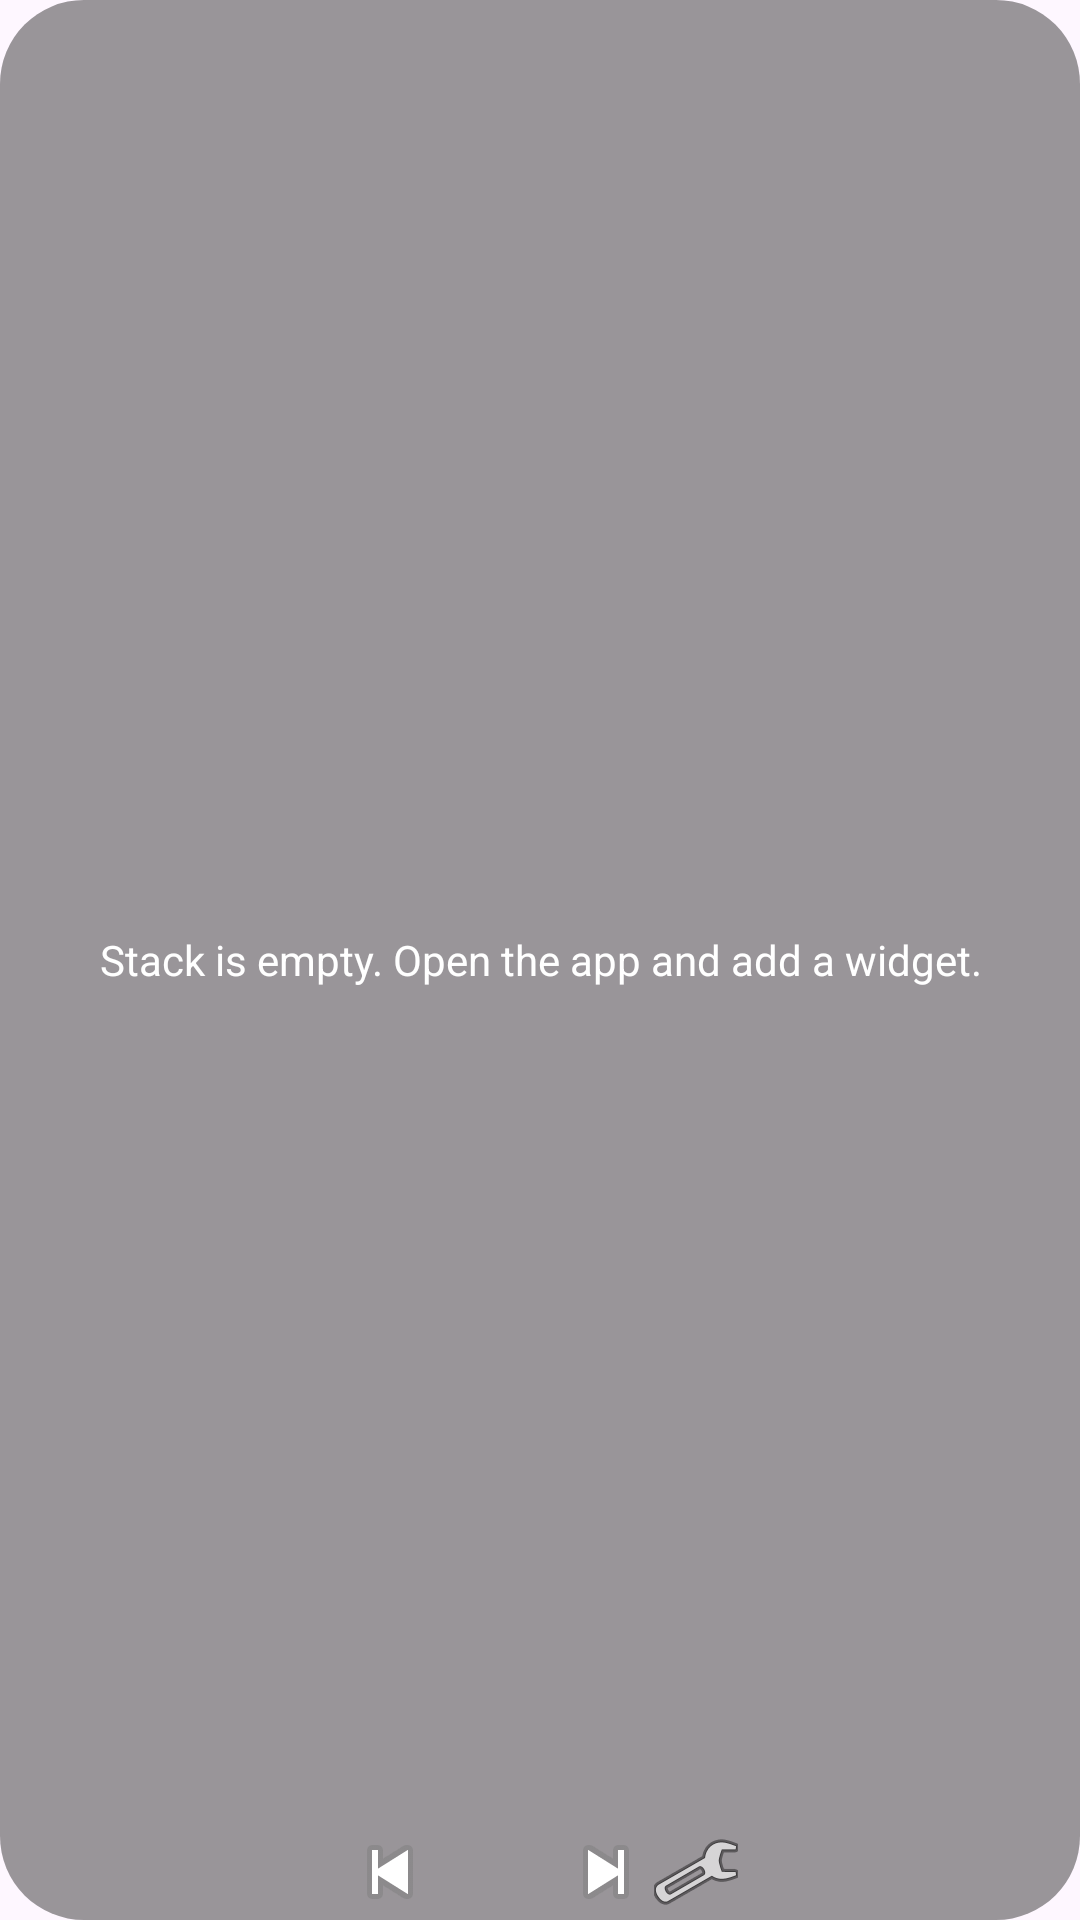

Reconstruct the res/layout file that produces this screen, plus the resources it refers to.
<!-- AndroidManifest.xml: application theme Theme.Spike -->
<!-- res/layout/widget_stack.xml -->
<?xml version="1.0" encoding="utf-8"?>
<FrameLayout xmlns:android="http://schemas.android.com/apk/res/android"
    android:id="@+id/root"
    android:layout_width="match_parent"
    android:layout_height="match_parent"
    android:background="@drawable/widget_bg"
    android:clipToOutline="true">

    <ViewFlipper
        android:id="@+id/flipper"
        android:layout_width="match_parent"
        android:layout_height="match_parent"
        android:autoStart="false"
        android:measureAllChildren="false" />

    <TextView
        android:id="@+id/empty"
        android:layout_width="match_parent"
        android:layout_height="match_parent"
        android:gravity="center"
        android:padding="12dp"
        android:text="@string/empty_stack"
        android:textColor="#FFFFFF"
        android:background="#66000000" />

    <LinearLayout
        android:id="@+id/controls"
        android:layout_width="wrap_content"
        android:layout_height="wrap_content"
        android:layout_gravity="bottom|center_horizontal"
        android:layout_marginBottom="4dp"
        android:background="@drawable/chip_bg"
        android:orientation="horizontal"
        android:paddingStart="6dp"
        android:paddingEnd="6dp">

        <ImageButton
            android:id="@+id/prev"
            android:layout_width="32dp"
            android:layout_height="24dp"
            android:background="@android:color/transparent"
            android:contentDescription="Previous"
            android:src="@android:drawable/ic_media_previous" />

        <TextView
            android:id="@+id/page_label"
            android:layout_width="wrap_content"
            android:layout_height="24dp"
            android:gravity="center"
            android:minWidth="40dp"
            android:textColor="#FFFFFF"
            android:textSize="11sp" />

        <ImageButton
            android:id="@+id/next"
            android:layout_width="32dp"
            android:layout_height="24dp"
            android:background="@android:color/transparent"
            android:contentDescription="Next"
            android:src="@android:drawable/ic_media_next" />

        <ImageButton
            android:id="@+id/settings"
            android:layout_width="28dp"
            android:layout_height="24dp"
            android:background="@android:color/transparent"
            android:contentDescription="Stack settings"
            android:src="@android:drawable/ic_menu_preferences" />
    </LinearLayout>
</FrameLayout>
<!-- resources referenced by this layout -->
<resources>
  <!-- drawable widget_bg (drawable) -->
  <?xml version="1.0" encoding="utf-8"?>
  <shape xmlns:android="http://schemas.android.com/apk/res/android" android:shape="rectangle">
      <solid android:color="#00000000" />
      <corners android:radius="@android:dimen/system_app_widget_background_radius" />
  </shape>
  <string name="empty_stack">Stack is empty. Open the app and add a widget.</string>
  <style name="Theme.Spike" parent="Theme.Material3.DayNight.NoActionBar" />
</resources>
